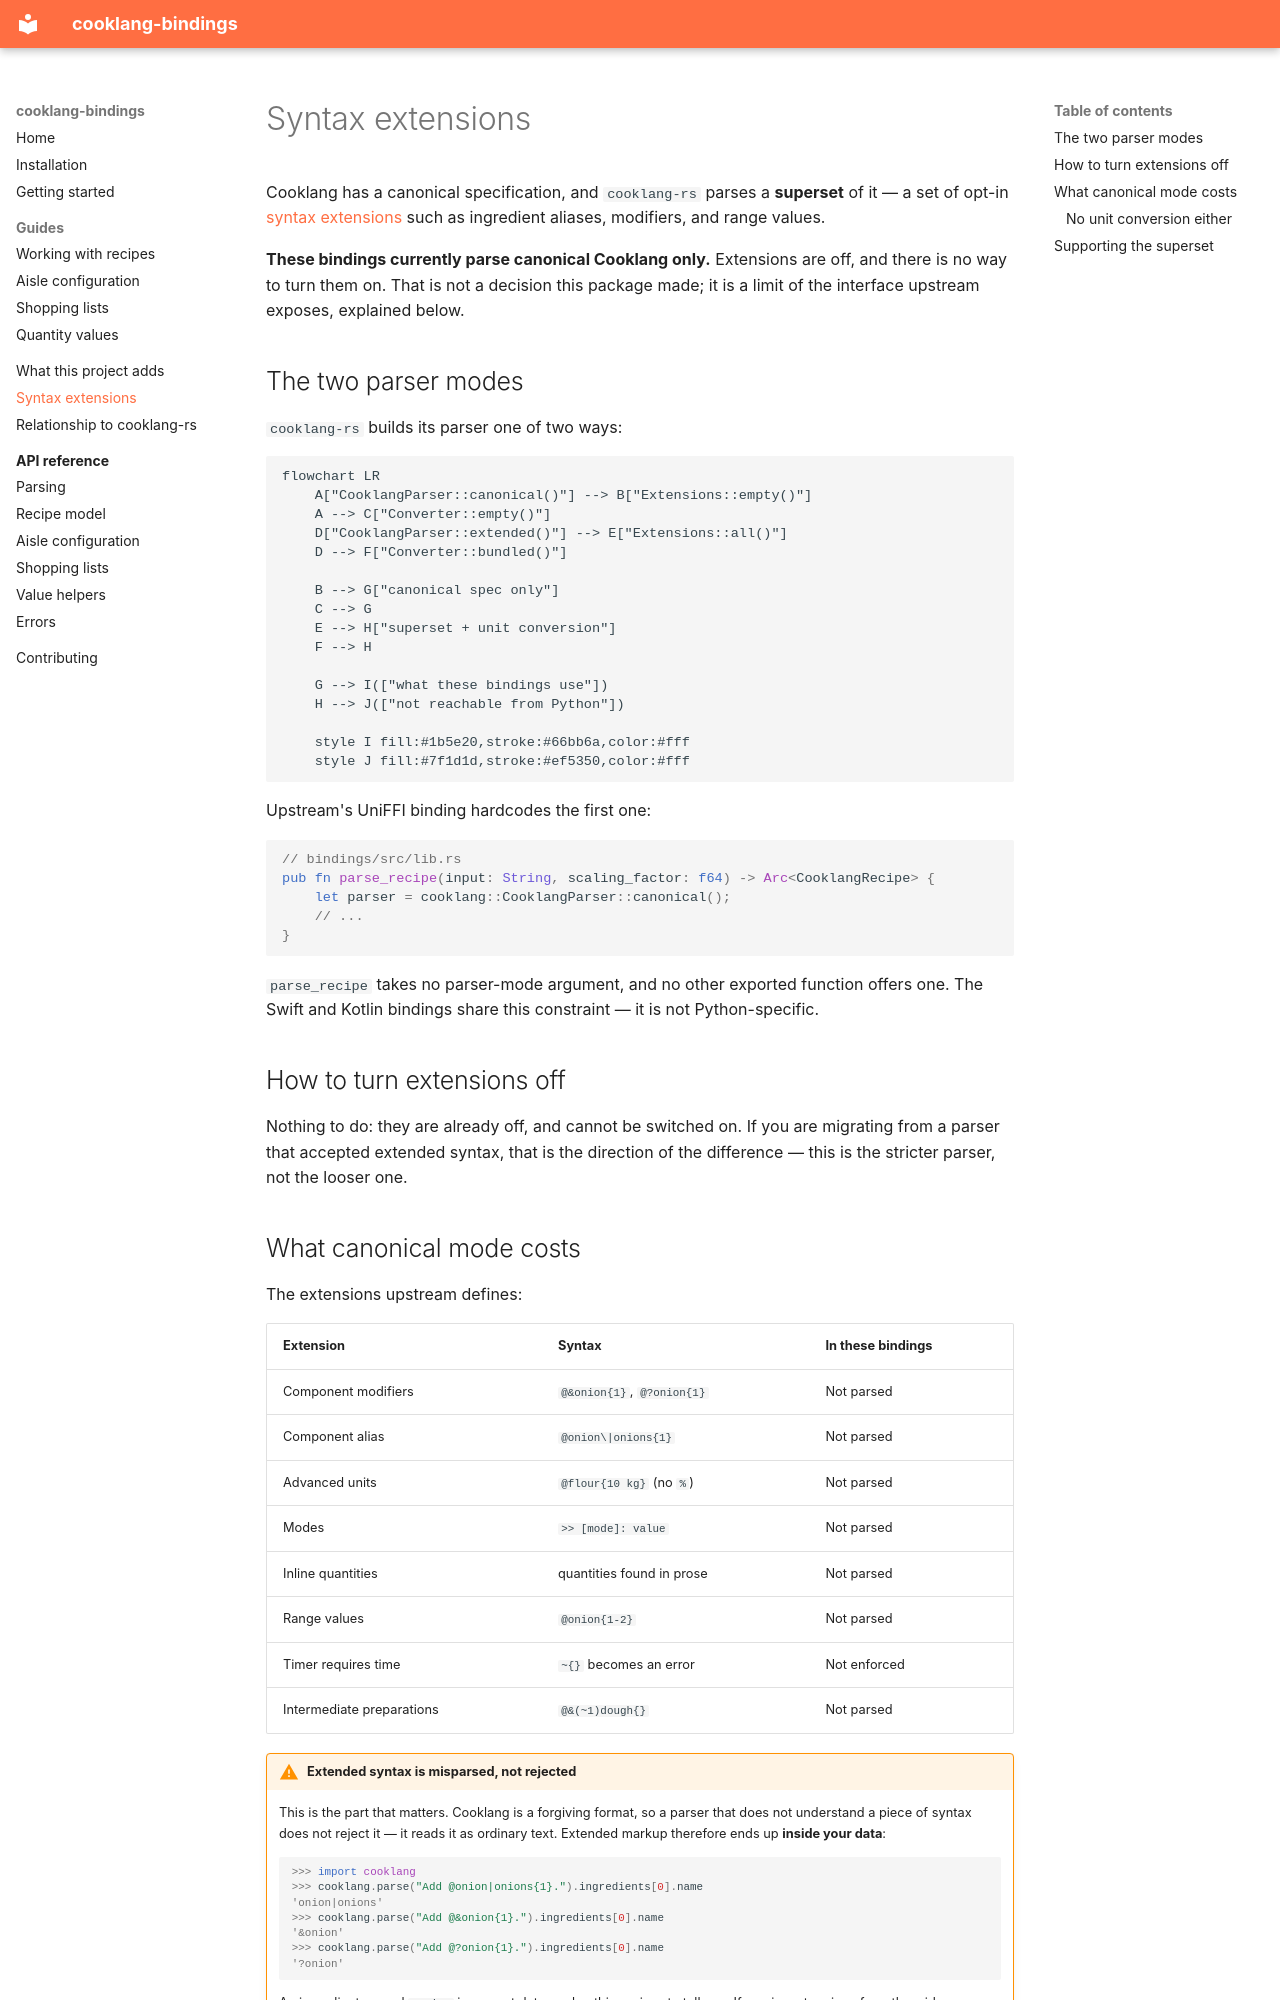

repository: destos/cooklang-bindings · page: extensions/index.html · generator: mkdocs

# Syntax extensions

Cooklang has a canonical specification, and `cooklang-rs` parses a **superset**
of it — a set of opt-in [syntax extensions][ext] such as ingredient aliases,
modifiers, and range values.

**These bindings currently parse canonical Cooklang only.** Extensions are off,
and there is no way to turn them on. That is not a decision this package made;
it is a limit of the interface upstream exposes, explained below.

## The two parser modes

`cooklang-rs` builds its parser one of two ways:

```mermaid
flowchart LR
    A["CooklangParser::canonical()"] --> B["Extensions::empty()"]
    A --> C["Converter::empty()"]
    D["CooklangParser::extended()"] --> E["Extensions::all()"]
    D --> F["Converter::bundled()"]

    B --> G["canonical spec only"]
    C --> G
    E --> H["superset + unit conversion"]
    F --> H

    G --> I(["what these bindings use"])
    H --> J(["not reachable from Python"])

    style I fill:#1b5e20,stroke:#66bb6a,color:#fff
    style J fill:#7f1d1d,stroke:#ef5350,color:#fff
```

Upstream's UniFFI binding hardcodes the first one:

```rust
// bindings/src/lib.rs
pub fn parse_recipe(input: String, scaling_factor: f64) -> Arc<CooklangRecipe> {
    let parser = cooklang::CooklangParser::canonical();
    // ...
}
```

`parse_recipe` takes no parser-mode argument, and no other exported function
offers one. The Swift and Kotlin bindings share this constraint — it is not
Python-specific.

## How to turn extensions off

Nothing to do: they are already off, and cannot be switched on. If you are
migrating from a parser that accepted extended syntax, that is the direction of
the difference — this is the stricter parser, not the looser one.
